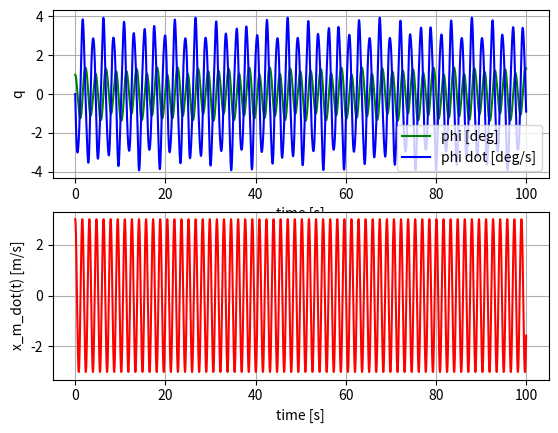

Reproduce this figure in Python.


"""
    This script implements the pendulum with two segments
    The used system of ODEs is
        q̇₁ = q₂
        q̇₂ = (−dq₂ − c(q₁−φₑ) − (½l₁m₁ + (l₁+½l₂)m₂)(xₘ(t)+g)sin(q₁))/(Θ₁+Θ₂)

    Date:   09.12.2025
    Author: David Hambach Ferrer
"""

import numpy as np
import matplotlib.pyplot as plt
from scipy.integrate import odeint
import scipy.constants as constants

DEG2RAD = np.pi/180
RAD2DEG = 180/np.pi

### tuning zone ### -> use degrees, kilograms, meters, seconds
initial_position =  1
initial_velocity =  0
neutral_position =  45

spring_constant =   0
damper_constant =   0
excitation = lambda t : 20*np.sin(.1*t)

mass_1 = 1
mass_2 = 1
length_1 = 1
length_2 = 1

simulation_time =   100
time_step =         .001
###################

# simulation parameters
t_end = simulation_time
dt = time_step
time = np.linspace(0, t_end, int(t_end/dt))

# model parameters
m_1 = mass_1
m_2 = mass_2
l_1 = length_1
l_2 = length_2
Theta_1 = m_1*l_1**2/4
Theta_2 = m_2*(l_1 + l_2/2)**2
phi_e = DEG2RAD * neutral_position

c = spring_constant
d = damper_constant
x_m_dot = lambda t: 3*np.cos(4*t)# lambda t : excitation(t)

g = 9.81

# initial condition
phi_0 = DEG2RAD * initial_position
phi_dot_0 = DEG2RAD * initial_velocity
q_0 = np.array([phi_0, phi_dot_0])

# dynamics
def equations(q,t):
    q_dot_1 = q[1]
    q_dot_2 = (-d*q[1] - c*(q[0] - phi_e) - (l_1/2*m_1 + (l_1+l_2/2)*m_2)*(x_m_dot(t) + g)*np.sin(q[0]))/(Theta_1 + Theta_2)
    return np.array([q_dot_1, q_dot_2])

# solve ODE and plot solution
sol = odeint(equations, q_0, time)

fig, (plt_high, plt_low) = plt.subplots(2)

plt_high.plot(time, sol[:,0]*RAD2DEG, 'g', label="phi [deg]")
plt_high.plot(time, sol[:,1]*RAD2DEG, 'b', label="phi dot [deg/s]")
plt_high.set_xlabel("time [s]")
plt_high.set_ylabel("q")
plt_high.legend()
plt_high.grid()

plt_low.plot(time, x_m_dot(time), 'r', label="x_m [m/s]")
plt_low.set_xlabel("time [s]")
plt_low.set_ylabel("x_m_dot(t) [m/s]")
plt_low.grid()

plt.show()
